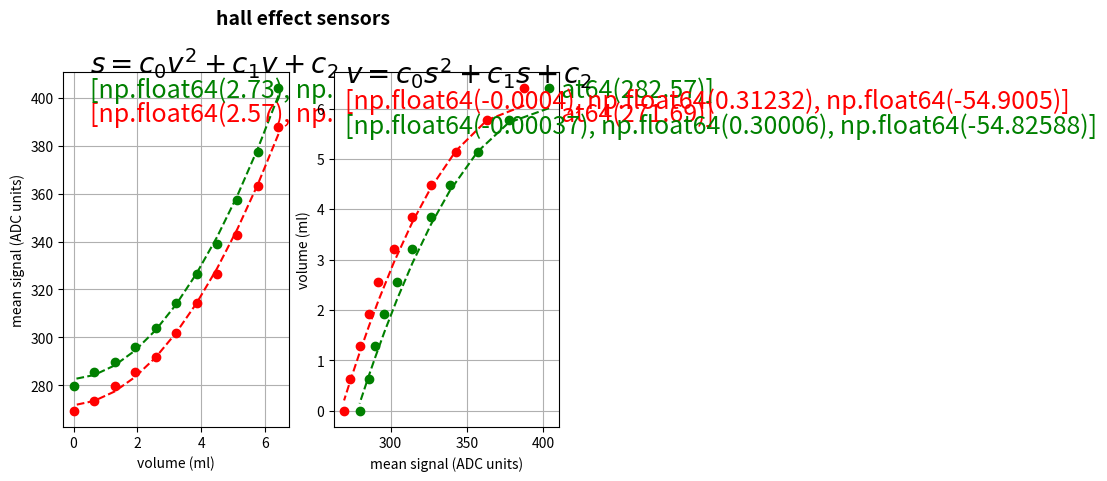

Here is the Python script that generated this plot:
# -*- coding: utf-8 -*-
from __future__ import print_function, division
import matplotlib.pyplot as plot
import numpy

inches_per_ml = 0.078
volts_per_ADC_unit = 0.0049

positions = [0.50,0.45,0.40,0.35,0.30,0.25,0.20,0.15,0.10,0.05,0.00]
volumes = [position/inches_per_ml for position in positions]
A1 = [1.90,1.78,1.68,1.60,1.54,1.48,1.43,1.40,1.37,1.34,1.32]
A1_ADC = [i/volts_per_ADC_unit for i in A1]
A4 = [1.98,1.85,1.75,1.66,1.60,1.54,1.49,1.45,1.42,1.40,1.37]
A4_ADC = [i/volts_per_ADC_unit for i in A4]

# -----------------------------------------------------------------------------------------
if __name__ == '__main__':
    fig = plot.figure()
    fig.suptitle('hall effect sensors', fontsize=14, fontweight='bold')
    fig.subplots_adjust(top=0.85)

    # Axis 1
    order = 2
    round_digits = 2

    ax1 = fig.add_subplot(121)
    ax1.plot(volumes,A1_ADC,'ro',volumes,A4_ADC,'go')
    ax1.set_xlabel('volume (ml)')
    ax1.set_ylabel('mean signal (ADC units)')

    ax1.text(0.5,410,r'$s = c_0v^2 + c_1v + c_2$',fontsize=20)
    ax1.grid(True)

    coefficients_A1_ADC = numpy.polyfit(volumes,A1_ADC,order)
    coefficients_A1_ADC = [round(i,round_digits) for i in coefficients_A1_ADC]
    polynomial_A1_ADC = numpy.poly1d(coefficients_A1_ADC)
    ys_A1_ADC = polynomial_A1_ADC(volumes)
    ax1.plot(volumes,ys_A1_ADC,'r--')
    ax1.text(0.5,390,str(coefficients_A1_ADC),fontsize=18,color='r')

    coefficients_A4_ADC = numpy.polyfit(volumes,A4_ADC,order)
    coefficients_A4_ADC = [round(i,round_digits) for i in coefficients_A4_ADC]
    polynomial_A4_ADC = numpy.poly1d(coefficients_A4_ADC)
    ys_A4_ADC = polynomial_A4_ADC(volumes)
    ax1.plot(volumes,ys_A4_ADC,'g--')
    ax1.text(0.5,400,str(coefficients_A4_ADC),fontsize=18,color='g')

    # Axis 2
    order = 2
    round_digits = 5

    ax2 = fig.add_subplot(122)
    ax2.plot(A1_ADC,volumes,'ro',A4_ADC,volumes,'go')
    ax2.set_xlabel('mean signal (ADC units)')
    ax2.set_ylabel('volume (ml)')
    ax2.grid(True)

    ax2.text(270,6.5,r'$v = c_0s^2 + c_1s + c_2$',fontsize=20)

    coefficients_A1_ADC = numpy.polyfit(A1_ADC,volumes,order)
    coefficients_A1_ADC = [round(i,round_digits) for i in coefficients_A1_ADC]
    polynomial_A1_ADC = numpy.poly1d(coefficients_A1_ADC)
    ys_A1_ADC = polynomial_A1_ADC(A1_ADC)
    ax2.plot(A1_ADC,ys_A1_ADC,'r--')
    ax2.text(270,6.0,str(coefficients_A1_ADC),fontsize=18,color='r')

    coefficients_A4_ADC = numpy.polyfit(A4_ADC,volumes,order)
    coefficients_A4_ADC = [round(i,round_digits) for i in coefficients_A4_ADC]
    polynomial_A4_ADC = numpy.poly1d(coefficients_A4_ADC)
    ys_A4_ADC = polynomial_A4_ADC(A4_ADC)
    ax2.plot(A4_ADC,ys_A4_ADC,'g--')
    ax2.text(270,5.5,str(coefficients_A4_ADC),fontsize=18,color='g')

    # coefficients_array =  a = numpy.vstack((coefficients_A1_ADC,coefficients_A4_ADC))
    # coefficients_average = numpy.average(coefficients_array,0)
    # polynomial_average = numpy.poly1d(coefficients_average)
    # ys_average_A1_ADC = polynomial_average(A1_ADC)
    # ax2.plot(A1_ADC,ys_average_A1_ADC,'b')
    # ys_average_A4_ADC = polynomial_average(A4_ADC)
    # ax2.plot(A4_ADC,ys_average_A4_ADC,'b')
    # ax2.text(270,5.0,str(coefficients_average),fontsize=18,color='b')

    plot.show()
